The GitHub repository Dani461-dev/Kuku-Anemia contains a labelled image folder "Kuku-Anemia.v4i.folder" with 2 categories: anemia, non anemia. Examples follow, each with its label.

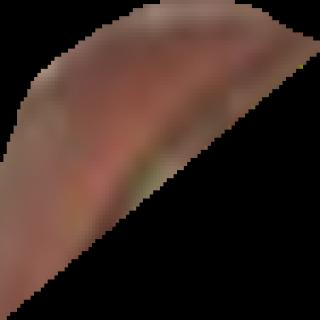
Label: non anemia

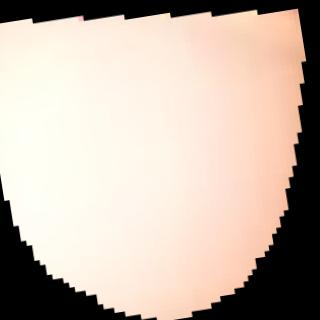
Label: anemia

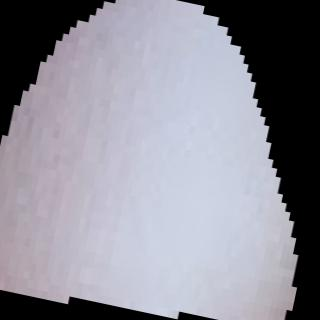
Label: anemia

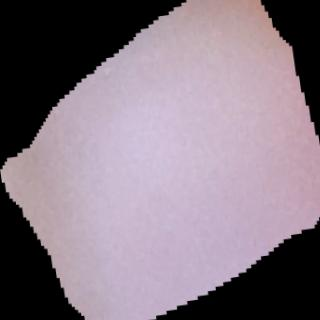
Label: anemia

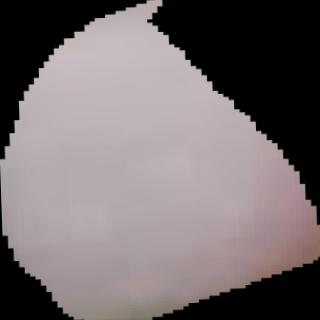
Label: non anemia

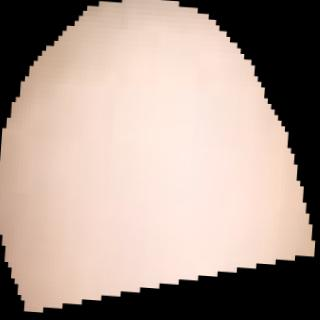
Label: non anemia
